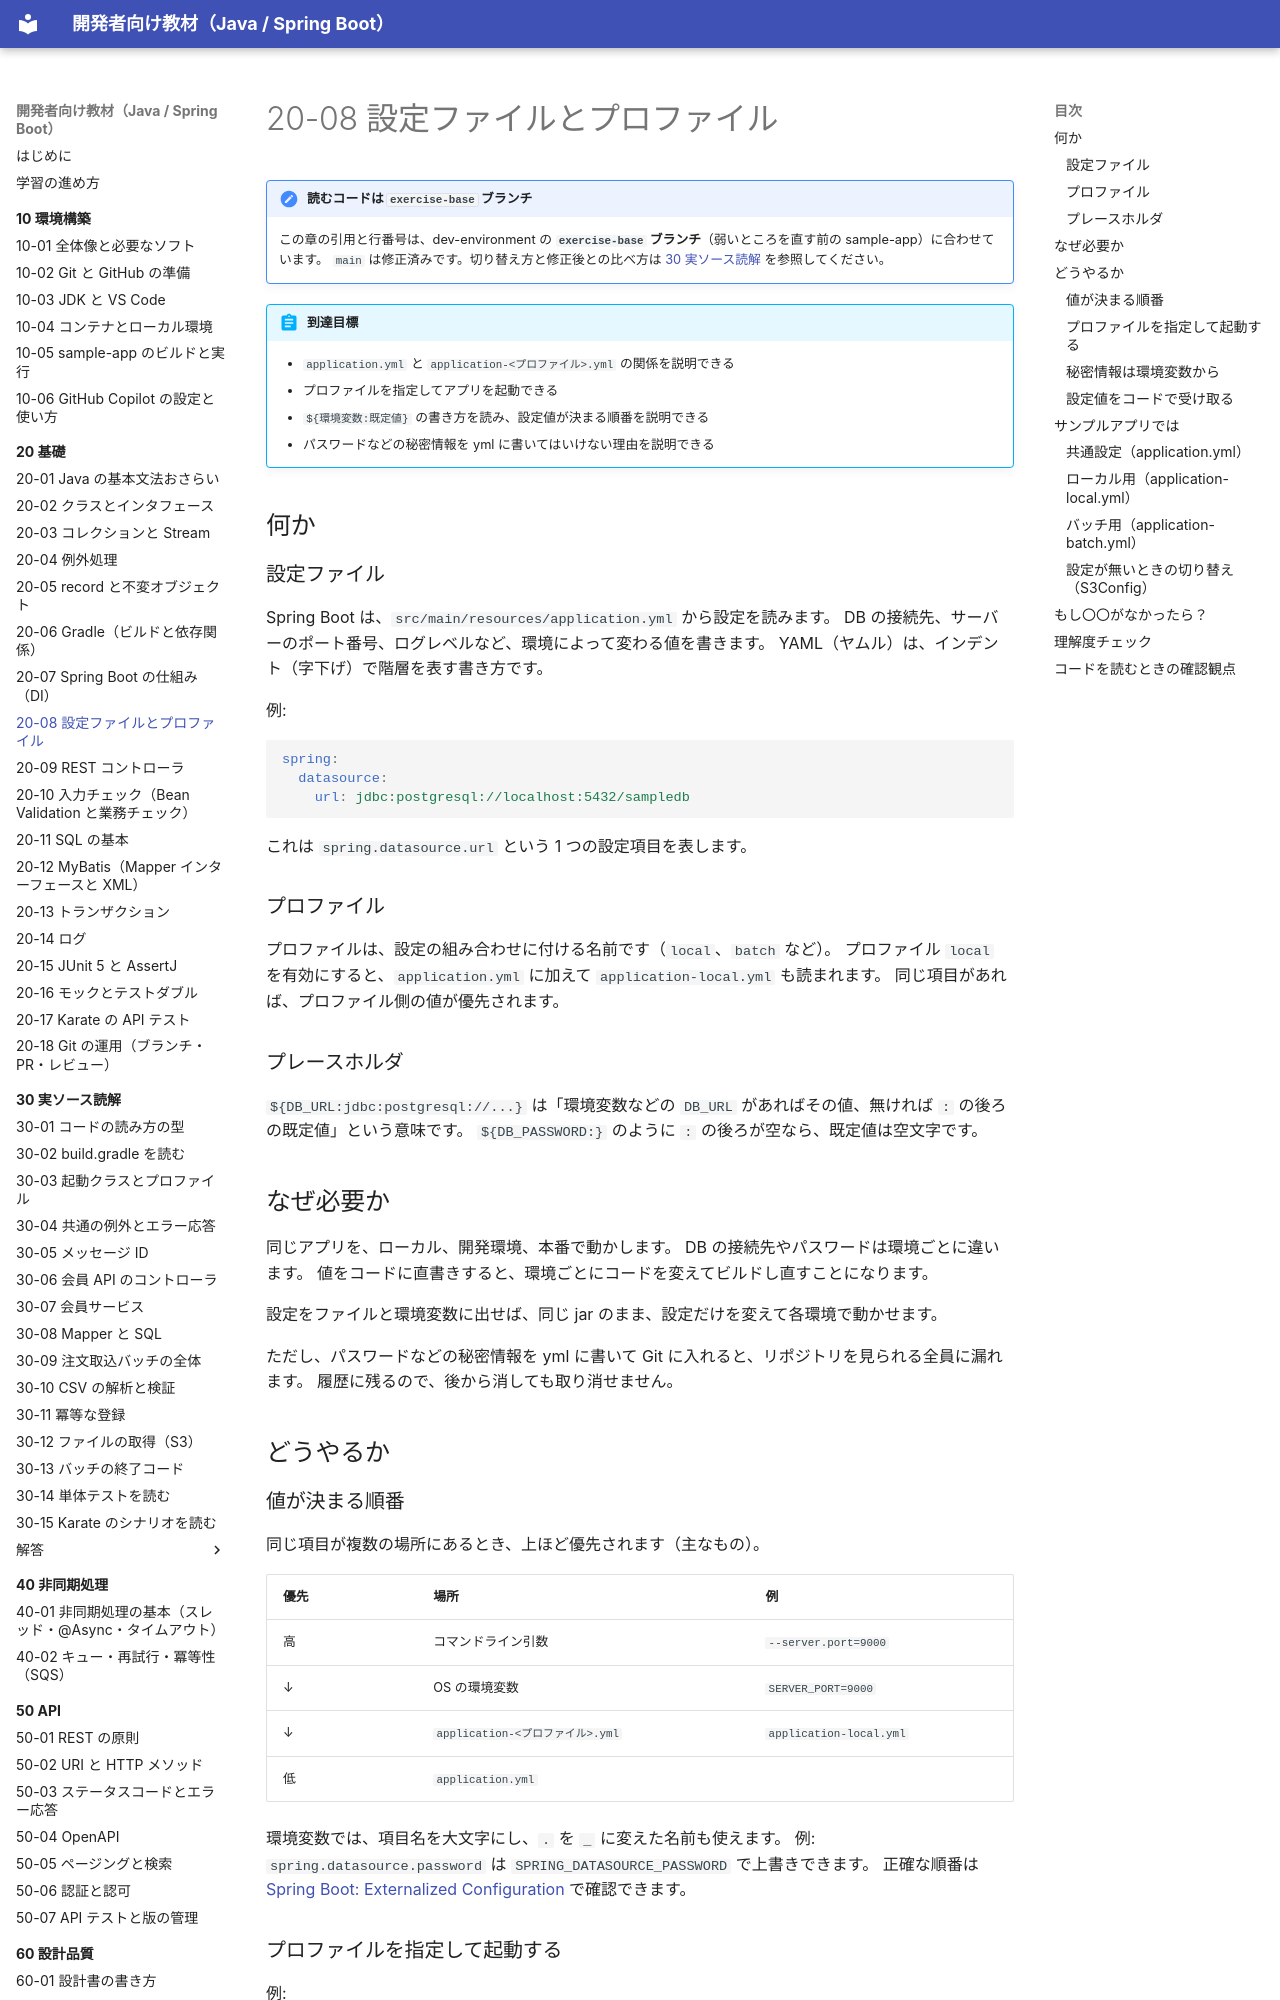

repository: shoyo-maya-bot/learning-materials · page: 20-basics/20-08-config-profile/index.html · generator: mkdocs

# 20-08 設定ファイルとプロファイル

!!! note "読むコードは `exercise-base` ブランチ"
    この章の引用と行番号は、dev-environment の **`exercise-base` ブランチ**（弱いところを直す前の sample-app）に合わせています。
    `main` は修正済みです。切り替え方と修正後との比べ方は [30 実ソース読解](../30-reading/index.md#exercise-base) を参照してください。

!!! abstract "到達目標"
    - `application.yml` と `application-<プロファイル>.yml` の関係を説明できる
    - プロファイルを指定してアプリを起動できる
    - `${環境変数:既定値}` の書き方を読み、設定値が決まる順番を説明できる
    - パスワードなどの秘密情報を yml に書いてはいけない理由を説明できる

## 何か

### 設定ファイル

Spring Boot は、`src/main/resources/application.yml` から設定を読みます。
DB の接続先、サーバーのポート番号、ログレベルなど、環境によって変わる値を書きます。
YAML（ヤムル）は、インデント（字下げ）で階層を表す書き方です。

例:

```yaml
spring:
  datasource:
    url: jdbc:postgresql://localhost:5432/sampledb
```

これは `spring.datasource.url` という 1 つの設定項目を表します。

### プロファイル

プロファイルは、設定の組み合わせに付ける名前です（`local`、`batch` など）。
プロファイル `local` を有効にすると、`application.yml` に加えて `application-local.yml` も読まれます。
同じ項目があれば、プロファイル側の値が優先されます。

### プレースホルダ

`${DB_URL:jdbc:postgresql://...}` は「環境変数などの `DB_URL` があればその値、無ければ `:` の後ろの既定値」という意味です。
`${DB_PASSWORD:}` のように `:` の後ろが空なら、既定値は空文字です。

## なぜ必要か

同じアプリを、ローカル、開発環境、本番で動かします。
DB の接続先やパスワードは環境ごとに違います。
値をコードに直書きすると、環境ごとにコードを変えてビルドし直すことになります。

設定をファイルと環境変数に出せば、同じ jar のまま、設定だけを変えて各環境で動かせます。

ただし、パスワードなどの秘密情報を yml に書いて Git に入れると、リポジトリを見られる全員に漏れます。
履歴に残るので、後から消しても取り消せません。

## どうやるか

### 値が決まる順番

同じ項目が複数の場所にあるとき、上ほど優先されます（主なもの）。

| 優先 | 場所 | 例 |
| --- | --- | --- |
| 高 | コマンドライン引数 | `--server.port=9000` |
| ↓ | OS の環境変数 | `SERVER_PORT=9000` |
| ↓ | `application-<プロファイル>.yml` | `application-local.yml` |
| 低 | `application.yml` | |

環境変数では、項目名を大文字にし、`.` を `_` に変えた名前も使えます。
例: `spring.datasource.password` は `SPRING_DATASOURCE_PASSWORD` で上書きできます。
正確な順番は [Spring Boot: Externalized Configuration](https://docs.spring.io/spring-boot/reference/features/external-config.html) で確認できます。
